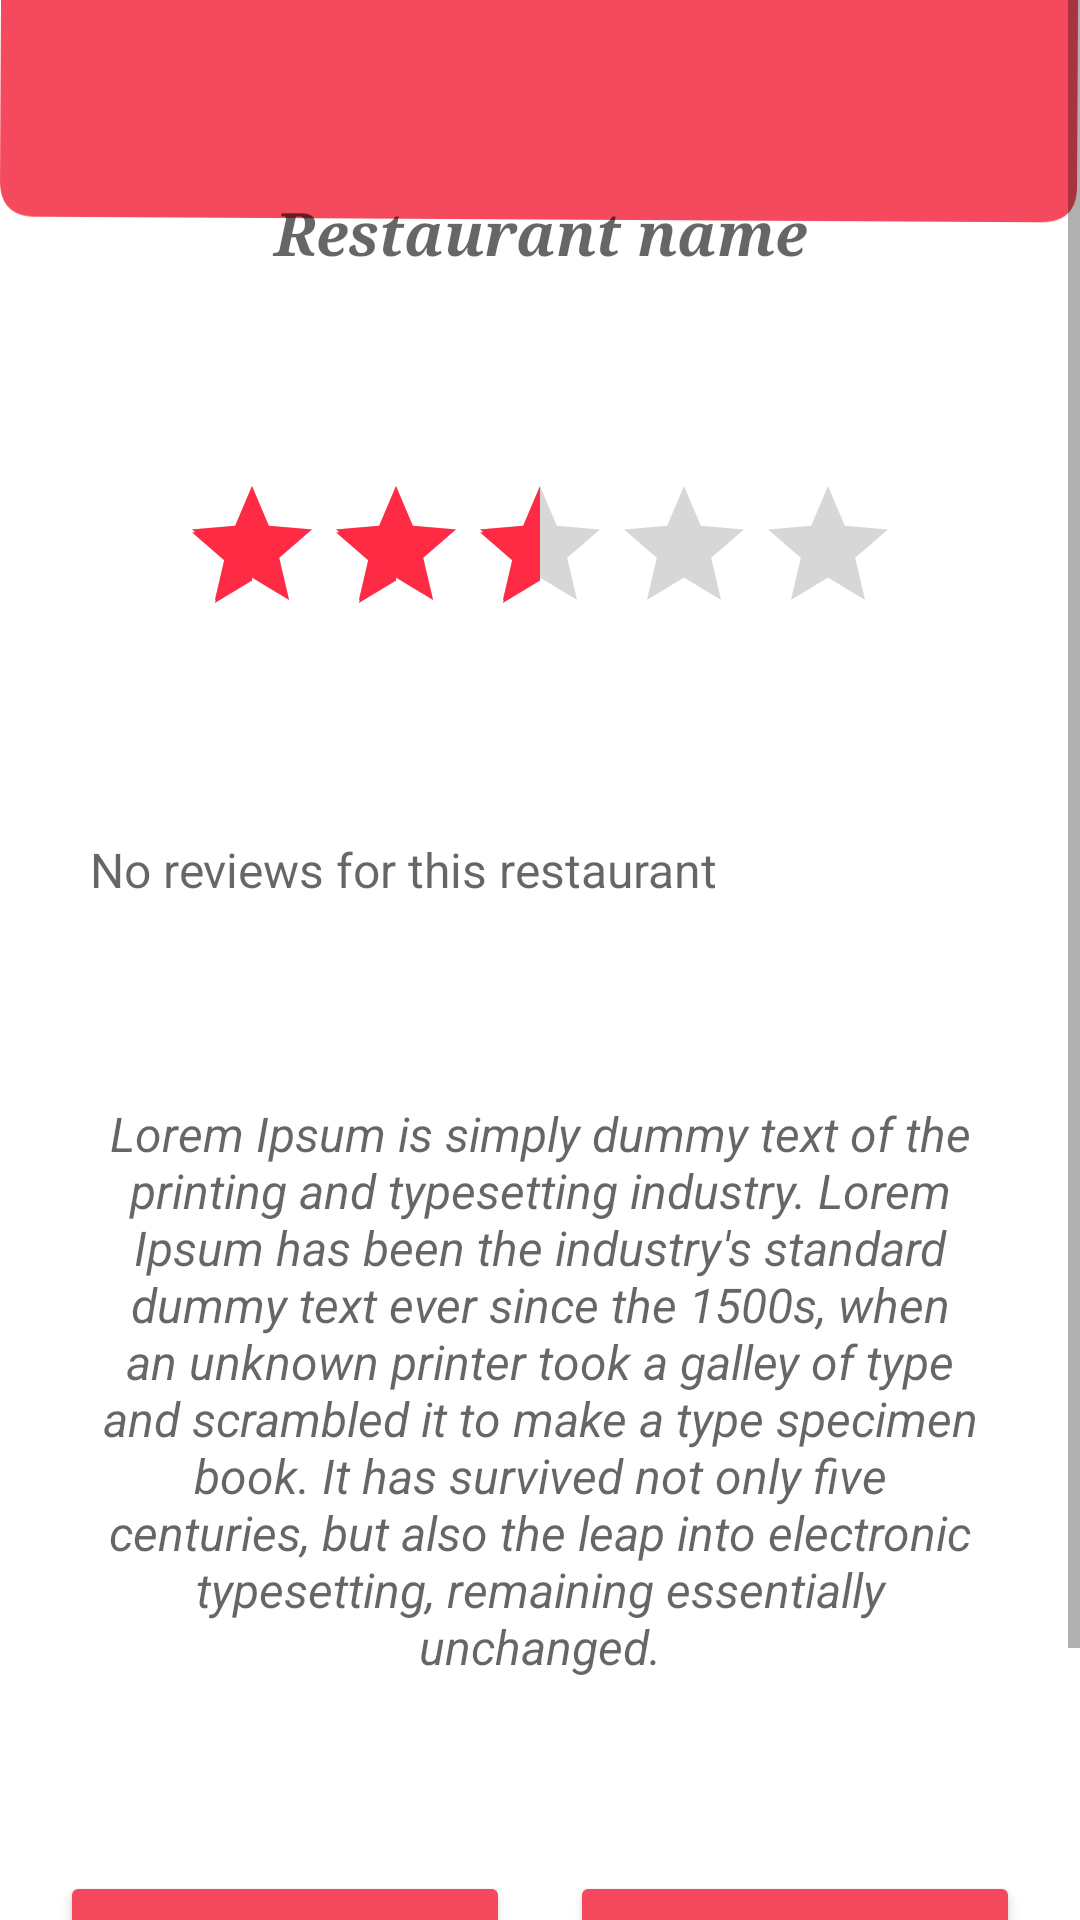

Reconstruct the res/layout file that produces this screen, plus the resources it refers to.
<!-- AndroidManifest.xml: application theme Theme.MyFFFD -->
<!-- res/layout/activity_read_rest_reviews.xml -->
<?xml version="1.0" encoding="utf-8"?>
<RelativeLayout xmlns:android="http://schemas.android.com/apk/res/android"
    xmlns:app="http://schemas.android.com/apk/res-auto"
    xmlns:tools="http://schemas.android.com/tools"
    android:layout_width="match_parent"
    android:layout_height="match_parent"
    android:background="@drawable/backgroun"
    tools:context=".restaurant.ReadRestReviews">


    <ScrollView
        android:id="@+id/scrollView2"
        android:layout_width="fill_parent"
        android:layout_height="fill_parent"
        android:fillViewport="true"
        android:isScrollContainer="false">

        <androidx.constraintlayout.widget.ConstraintLayout
            android:layout_width="match_parent"
            android:layout_height="wrap_content">


            <TextView
                android:id="@+id/tx_review_read_name"
                android:layout_width="300dp"
                android:layout_height="30dp"
                android:fontFamily="serif"
                android:hint="Restaurant name"
                android:textAlignment="center"
                android:textColor="#000000"
                android:textSize="20sp"
                android:textStyle="bold|italic"
                app:layout_constraintBottom_toTopOf="@+id/rtb_review_read_rating"
                app:layout_constraintEnd_toEndOf="parent"
                app:layout_constraintHorizontal_bias="0.5"
                app:layout_constraintStart_toStartOf="parent"
                app:layout_constraintTop_toTopOf="parent"
                app:layout_constraintVertical_chainStyle="spread" />

            <Button
                android:id="@+id/btn_review_read_next"
                android:layout_width="150dp"
                android:layout_height="58dp"
                android:backgroundTint="@color/button_background_tint"
                android:text="Next"
                android:textAllCaps="false"
                android:textColor="@color/button_text"
                android:textSize="20sp"
                app:cornerRadius="20dp"
                app:layout_constraintBottom_toBottomOf="parent"
                app:layout_constraintEnd_toEndOf="parent"
                app:layout_constraintHorizontal_bias="0.5"
                app:layout_constraintStart_toEndOf="@+id/btn_review_read_previous"
                app:layout_constraintTop_toBottomOf="@+id/tx_rest_read_review"
                app:strokeColor="#fff" />

            <RatingBar
                android:id="@+id/rtb_review_read_rating"
                style="@style/Widget.AppCompat.RatingBar"
                android:layout_width="wrap_content"
                android:layout_height="wrap_content"
                android:layout_weight="1"
                android:clickable="true"
                android:gravity="center_vertical"
                android:indeterminate="false"
                android:numStars="5"
                android:rating="2.5"
                android:stepSize="0.1"
                app:layout_constraintBottom_toTopOf="@+id/tx_rest_read_review_alias"
                app:layout_constraintEnd_toEndOf="parent"
                app:layout_constraintHorizontal_bias="0.5"
                app:layout_constraintStart_toStartOf="parent"
                app:layout_constraintTop_toBottomOf="@+id/tx_review_read_name"
                tools:ignore="SpeakableTextPresentCheck" />

            <TextView
                android:id="@+id/tx_rest_read_review"
                android:layout_width="300dp"
                android:layout_height="wrap_content"
                android:hint="Lorem Ipsum is simply dummy text of the printing and typesetting industry. Lorem Ipsum has been the industry's standard dummy text ever since the 1500s, when an unknown printer took a galley of type and scrambled it to make a type specimen book. It has survived not only five centuries, but also the leap into electronic typesetting, remaining essentially unchanged."
                android:singleLine="false"
                android:textAlignment="center"
                android:textColor="#000000"
                android:textSize="16sp"
                android:textStyle="italic"
                app:layout_constraintBottom_toTopOf="@+id/btn_review_read_next"
                app:layout_constraintEnd_toEndOf="parent"
                app:layout_constraintHorizontal_bias="0.5"
                app:layout_constraintStart_toStartOf="parent"
                app:layout_constraintTop_toBottomOf="@+id/tx_rest_read_review_alias" />

            <TextView
                android:id="@+id/tx_rest_read_review_alias"
                android:layout_width="300dp"
                android:layout_height="24dp"
                android:hint="No reviews for this restaurant"
                android:textColor="#000000"
                android:textSize="16sp"
                app:layout_constraintBottom_toTopOf="@+id/tx_rest_read_review"
                app:layout_constraintEnd_toEndOf="parent"
                app:layout_constraintHorizontal_bias="0.5"
                app:layout_constraintStart_toStartOf="parent"
                app:layout_constraintTop_toBottomOf="@+id/rtb_review_read_rating" />

            <Button
                android:id="@+id/btn_review_read_previous"
                android:layout_width="150dp"
                android:layout_height="58dp"
                android:backgroundTint="@color/button_background_tint"
                android:text="Previous"
                android:textAllCaps="false"
                android:textColor="@color/button_text"
                android:textSize="20sp"
                app:cornerRadius="20dp"
                app:layout_constraintBottom_toBottomOf="parent"
                app:layout_constraintEnd_toStartOf="@+id/btn_review_read_next"
                app:layout_constraintHorizontal_bias="0.5"
                app:layout_constraintStart_toStartOf="parent"
                app:layout_constraintTop_toBottomOf="@+id/tx_rest_read_review"
                app:strokeColor="#fff" />

            <Button
                android:id="@+id/btn_rest_delete_review"
                android:layout_width="300dp"
                android:layout_height="58dp"
                android:layout_marginTop="5dp"
                android:layout_marginBottom="1dp"
                android:backgroundTint="@color/button_background_tint"
                android:text="Delete review"
                android:textAllCaps="false"
                android:textColor="@color/button_text"
                android:textSize="20sp"
                android:visibility="invisible"
                app:cornerRadius="20dp"
                app:layout_constraintBottom_toTopOf="@+id/btn_review_read_next"
                app:layout_constraintEnd_toEndOf="parent"
                app:layout_constraintHorizontal_bias="0.5"
                app:layout_constraintStart_toStartOf="parent"
                app:layout_constraintTop_toBottomOf="@+id/tx_rest_read_review" />
        </androidx.constraintlayout.widget.ConstraintLayout>
    </ScrollView>


</RelativeLayout>
<!-- resources referenced by this layout -->
<resources>
  <color name="button_background_tint">#F5495D</color>
  <color name="button_text">#FFFFFFFF</color>
  <!-- drawable backgroun: jpg bitmap (drawable, 35148 bytes) -->
  <style name="Theme.MyFFFD" parent="Theme.MaterialComponents.DayNight.DarkActionBar">
  
          
          <item name="colorPrimary">#F5495D</item>
          <item name="colorPrimaryDark">#E8495C</item>
          <item name="colorAccent">#FF2B44</item>
          
          <item name="colorSecondary">@color/teal_200</item>
          <item name="colorSecondaryVariant">@color/teal_700</item>
          <item name="colorOnSecondary">@color/black</item>
          
          <item name="android:statusBarColor" tools:targetApi="l">?attr/colorPrimaryVariant</item>
          
  
      </style>
  <color name="teal_200">#FF03DAC5</color>
  <color name="teal_700">#FF018786</color>
  <color name="black">#FF000000</color>
</resources>
